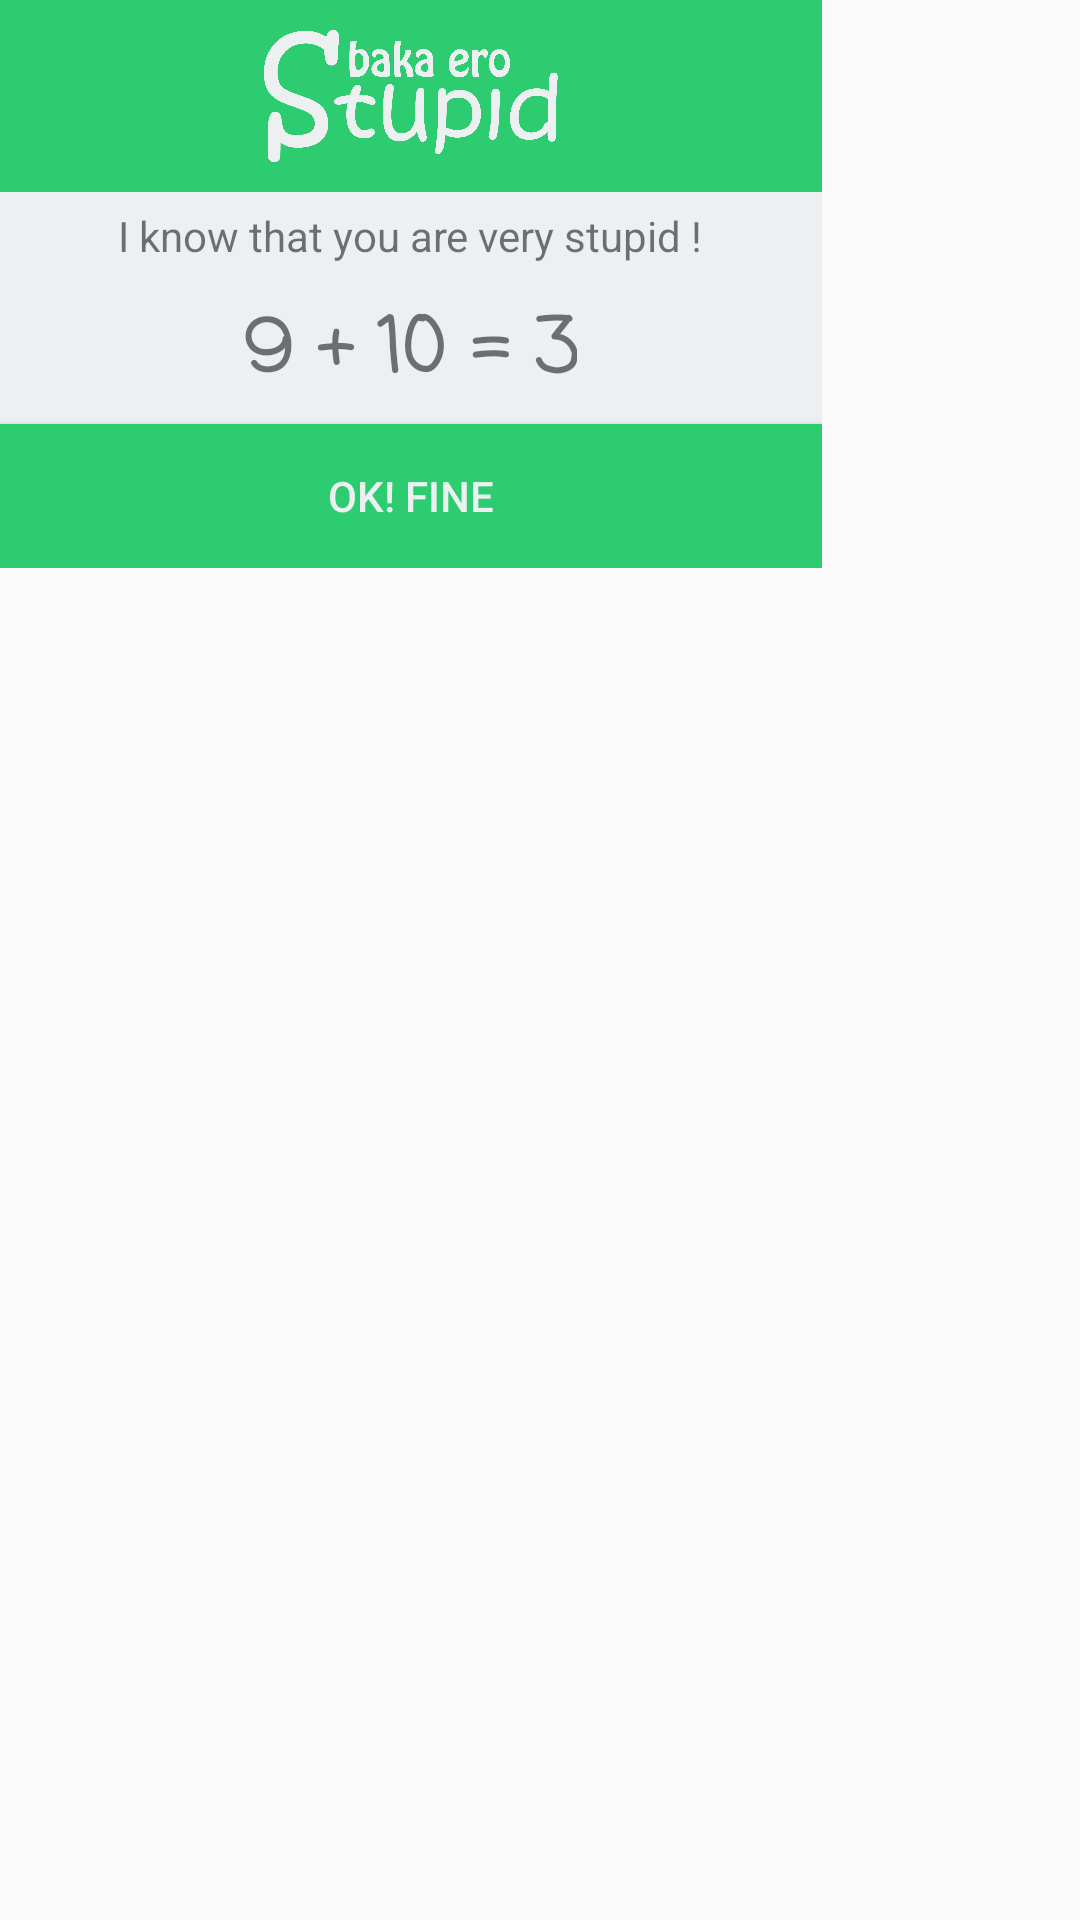

Android layout source for this screen:
<!-- AndroidManifest.xml: application theme no_title -->
<!-- res/layout/lose_layout.xml -->
<?xml version="1.0" encoding="utf-8"?>
<LinearLayout xmlns:android="http://schemas.android.com/apk/res/android"
    android:orientation="vertical" android:layout_width="match_parent"
    android:layout_height="match_parent">
    <LinearLayout xmlns:android="http://schemas.android.com/apk/res/android"
        android:orientation="vertical"
        android:background="@color/clouds"
        android:layout_width="wrap_content"
        android:layout_height="wrap_content"
        android:weightSum="1">
        <ImageView
            android:src="@mipmap/stupid"
            android:layout_width="274dp"
            android:layout_height="64dp"
            android:padding="10dp"
            android:scaleType="centerInside"
            android:background="@color/emerald"
            android:contentDescription="@string/app_name"
            android:layout_weight="1.70" />
        <TextView
            android:text="I know that you are very stupid !"
            android:layout_gravity="center_horizontal"
            android:gravity="center"
            android:layout_width="wrap_content"
            android:layout_height="match_parent"
            android:layout_margin="5dp"
            android:layout_weight="1.20" />

        <TextView
            android:id="@+id/txDeadReason"
            android:text="9 + 10 = 3"
            android:textSize="25sp"
            android:layout_gravity="center_horizontal"
            android:gravity="center"
            android:textStyle="bold"
            android:fontFamily="casual"
            android:layout_width="wrap_content"
            android:layout_height="match_parent"
            android:layout_margin="5dp"
            android:layout_weight="1.63" />

        <Button
            android:text="@string/fine"
            android:textColor="@color/clouds"
            android:layout_width="match_parent"
            android:layout_height="wrap_content"
            android:background="@drawable/emerald_button"
            android:id="@+id/btnFine"/>


    </LinearLayout>


</LinearLayout>
<!-- resources referenced by this layout -->
<resources>
  <color name="clouds">#ecf0f1</color>
  <color name="emerald">#2ecc71</color>
  <!-- drawable emerald_button (drawable) -->
  <?xml version="1.0" encoding="utf-8"?>
  <selector xmlns:android="http://schemas.android.com/apk/res/android">
      <item android:state_pressed="true">
          <shape android:shape="rectangle">
              
              <solid android:color="@color/nephritis"/>
          </shape>
      </item>
      <item>
          <shape android:shape="rectangle">
              
              <solid android:color="@color/emerald"/>
          </shape>
      </item>
  </selector>
  <!-- mipmap stupid: png bitmap (mipmap-hdpi, 116198 bytes) -->
  <string name="app_name">Baka Ero</string>
  <string name="fine">OK! Fine</string>
  <style name="no_title" parent="Theme.AppCompat.Light.NoActionBar">
          
          <item name="colorPrimary">@color/green_sea</item>
          <item name="colorPrimaryDark">@color/green_sea</item>
      </style>
  <color name="nephritis">#27ae60</color>
  <color name="green_sea">#16a085</color>
</resources>
